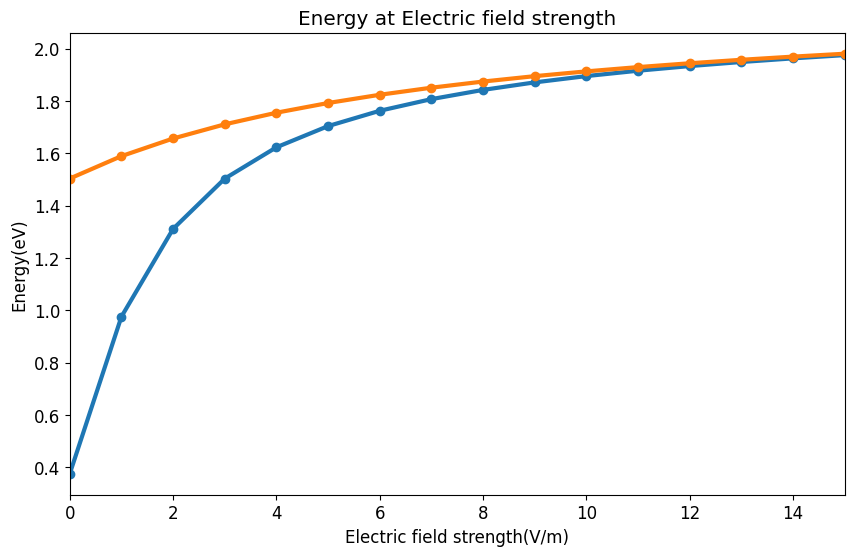
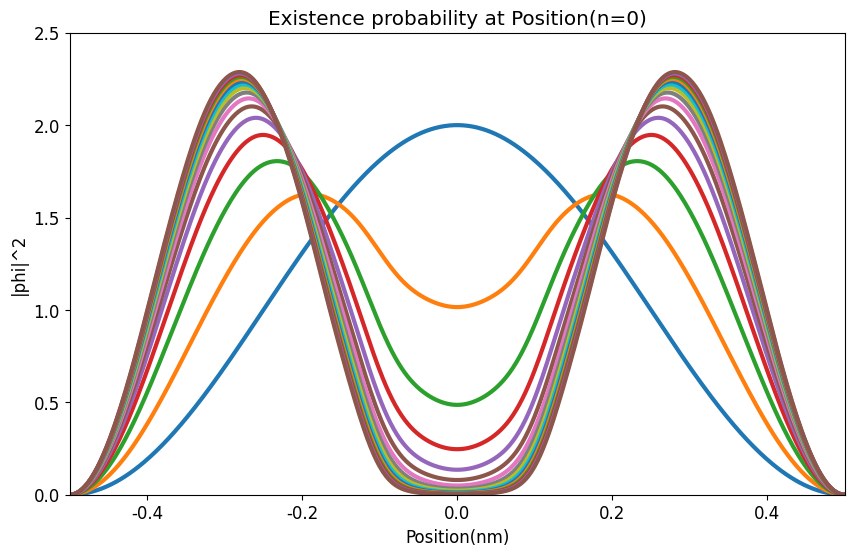
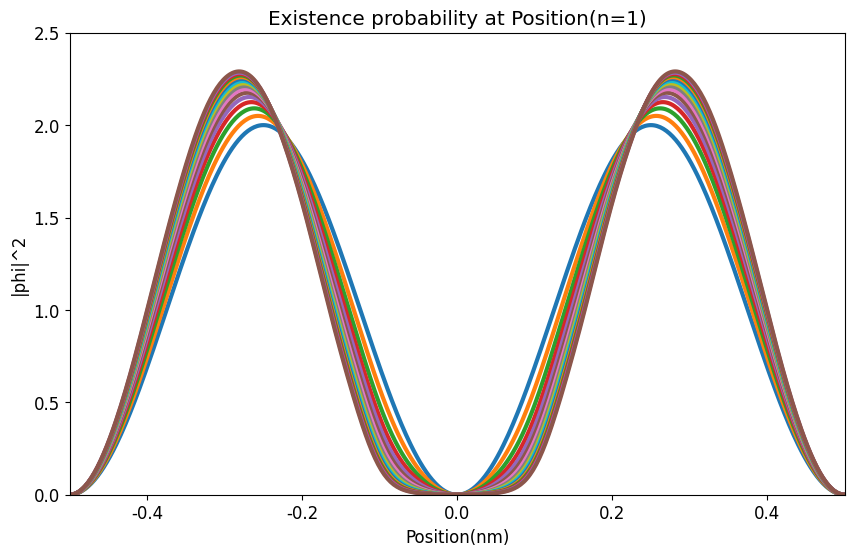
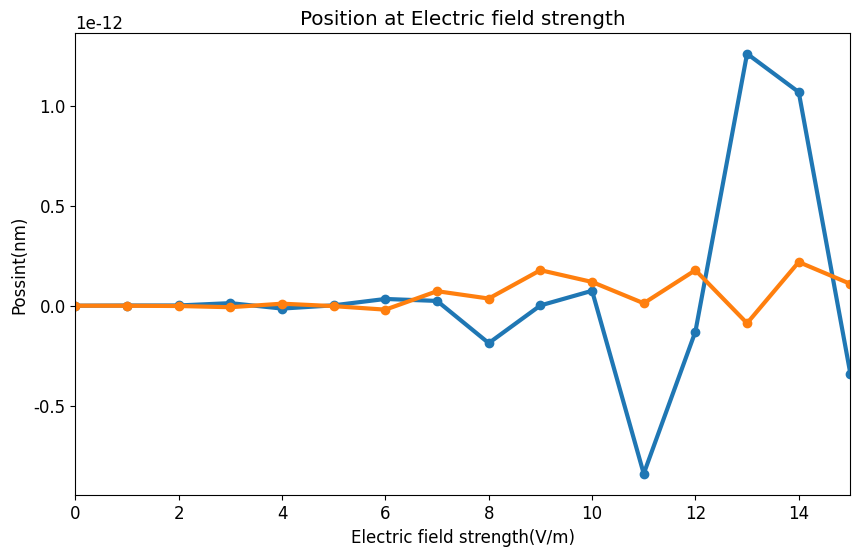

These charts were generated, in order, by the following Python code:
import math
import numpy as np
from scipy.constants import Planck, hbar, m_e, electron_volt, e
import matplotlib.pyplot as plt
import cmath
import scipy.integrate as integrate
import numpy.linalg as LA


def wavenumber(E, m):
    return np.sqrt(2.0 * m * E / (hbar ** 2))


def verphi(n, x):
    kn = math.pi * (n + 1) / L
    return math.sqrt(2. / L) * math.sin(kn * (x + L / 2.))


def Energy(n):
    kn = math.pi * (n + 1) / L
    return (hbar * kn) ** 2 / (2 * me)


def phi(n, x, t):
    kn = math.pi * (n + 1) / L
    omega = hbar * kn**2 / (2 * me)
    return verphi(n, x) * cmath.exp(-I * omega * t)


def V(x, V0):
    if (abs(x) <= W / 2):
        return V0
    else:
        return 0


def integral_matrixElement(x, n1, n2, Ex):
    return verphi(n1, x) * V(x, Ex) * verphi(n2, x) / eV


def average_x(x, a):
    sum = 0
    for n in range(n_max + 1):
        sum += a[n] * verphi(n, x)
    return x * sum**2


plt.rcParams['font.family'] = 'Times New Roman'
plt.rcParams['font.size'] = 12

# 物理定数
h = Planck
hbar = hbar
me = m_e
eV = electron_volt
e = e
I = 0+1j

L = 1.0e-9
x_min = -L / 2.
x_max = L / 2.
n_max = 30
DIM = n_max + 1

NX = 500
dx = 10 ** -9

W = L / 5.
V_max = 30.0 * eV
NV = 15

N = 2

eigenvalues = [0] * (NV + 1)
vectors = [0] * (NV + 1)
for nV in range(NV + 1):
    eigenvalues[nV] = []
    vectors[nV] = []

xs = []
phi = [0] * (NV + 1)
for nV in range(NV + 1):
    phi[nV] = [0] * 2
    for n in range(len(phi[nV])):
        phi[nV][n] = [0] * (NX + 1)

averageX = [0] * N
for n in range(len(averageX)):
    averageX[n] = [0] * (NV + 1)

for nV in range(NV + 1):
    print("壁の高さ:" + str(nV * 100 / NV) + "%")
    V0 = V_max * nV / NV

    matrix = []

    for n1 in range(n_max + 1):
        col = []
        for n2 in range(n_max + 1):
            result = integrate.quad(
                integral_matrixElement,
                x_min, x_max,
                args=(n1, n2, V0)
            )
            real = result[0]
            imag = 0j
            #print('('+str(n1)+','+str(n2)+') '+str(real))
            En = Energy(n1) / eV if (n1 == n2) else 0
            col.append(En + real)
        matrix.append(col)

    matrix = np.array(matrix)
    result = LA.eig(matrix)
    eig = result[0]
    vec = result[1]

    index = np.argsort(eig)
    eigenvalues[nV] = eig[index]
    vec = vec.T
    vectors[nV] = vec[index]

    # for i in range(DIM):
    # print(f'{i}番目の固有値:{eigenvalues[nV][i]}')
    # print(f'{i}番目の固有値に対応する固有ベクトル:\n{vectors[nV][i]}')

    # 検算
    sum = 0
    for i in range(DIM):
        v = matrix@vectors[nV][i] - eigenvalues[nV][i]*vectors[nV][i]
        for j in range(DIM):
            sum += abs(v[j]) ** 2

    print("MA-EA: " + str(sum))

    for nx in range(NX+1):
        x = x_min + (x_max - x_min) * nx / NX
        if (nV == 0):
            xs.append(x/dx)
        for n in range(len(phi[nV])):
            for m in range(n_max + 1):
                phi[nV][n][nx] += vectors[nV][n][m] * verphi(m, x)

            phi[nV][n][nx] = abs(phi[nV][n][nx]) ** 2 / (1e9)

    for n in range(len(averageX)):
        result = integrate.quad(
            average_x,
            x_min, x_max,
            args=(vectors[nV][n])
        )
        averageX[n][nV] = result[0]*(1e9)

fig1 = plt.figure(figsize=(10, 6))
plt.title('Energy at Electric field strength')
plt.xlabel('Electric field strength(V/m)')
plt.ylabel('Energy(eV)')
plt.xlim([0, 15])
exs = range(NV + 1)
En_0 = []
En_1 = []
for nV in range(NV + 1):
    En_0.append(eigenvalues[nV][0])
    En_1.append(eigenvalues[nV][1])
    print(str(nV) + ' '+str(eigenvalues[nV][0])+' '+str(eigenvalues[nV][1]))

plt.plot(exs, En_0, marker='o', linewidth=3)
plt.plot(exs, En_1, marker='o', linewidth=3)

fig2 = plt.figure(figsize=(10, 6))
plt.title('Existence probability at Position(n=0)')
plt.xlabel("Position(nm)")
plt.ylabel('|phi|^2')
plt.xlim([-0.5, 0.5])
plt.ylim([0, 2.5])
for nV in range(NV + 1):
    plt.plot(xs, phi[nV][0], linewidth=3)

fig3 = plt.figure(figsize=(10, 6))
plt.title('Existence probability at Position(n=1)')
plt.xlabel('Position(nm)')
plt.ylabel('|phi|^2')
plt.xlim([-0.5, 0.5])
plt.ylim([0, 2.5])
for nV in range(NV + 1):
    plt.plot(xs, phi[nV][1], linewidth=3)

fig4 = plt.figure(figsize=(10, 6))
plt.title('Position at Electric field strength')
plt.xlabel('Electric field strength(V/m)')
plt.ylabel('Possint(nm)')
plt.xlim([0, 15])
exs = range(NV + 1)
plt.plot(exs, averageX[0], marker='o', linewidth=3)
plt.plot(exs, averageX[1], marker='o', linewidth=3)

plt.show()
